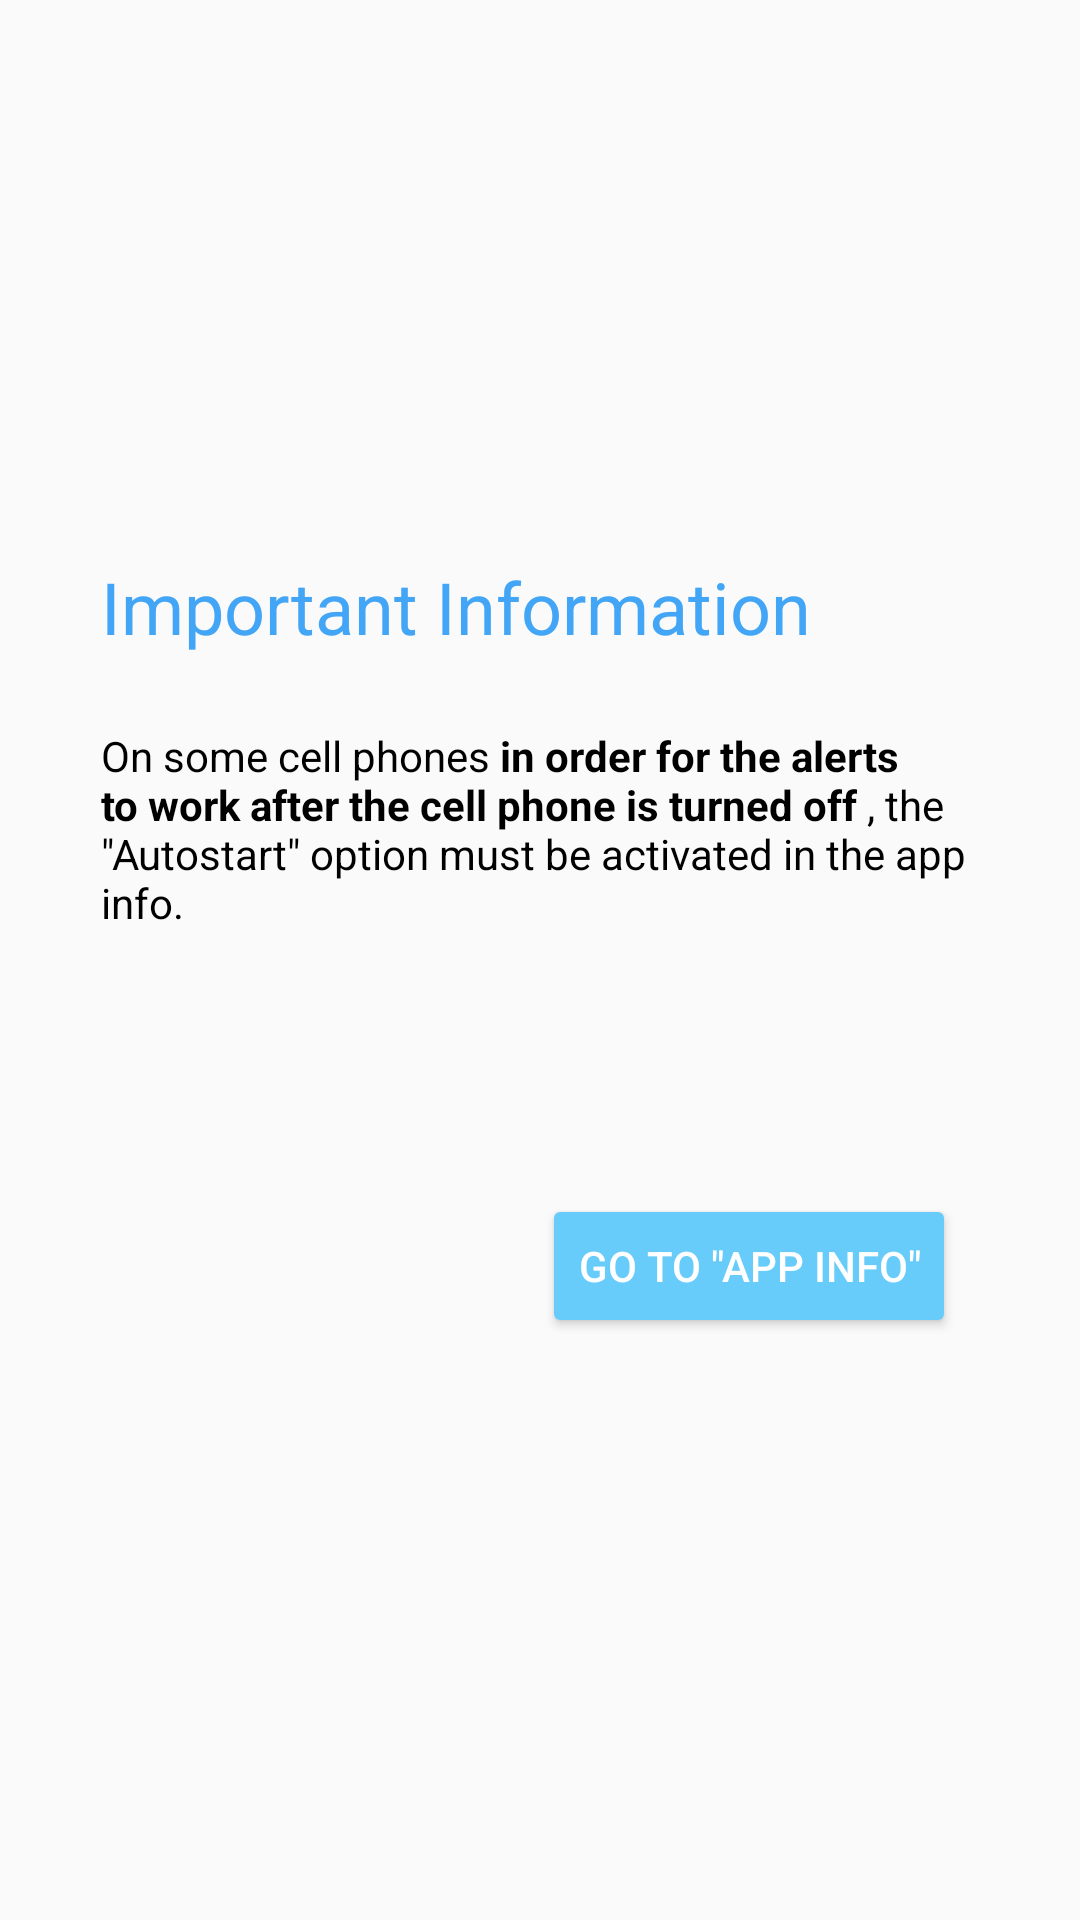

Layout XML and referenced resources for this Android screen:
<!-- AndroidManifest.xml: application theme mTheme -->
<!-- res/layout/dialog_important_dialog.xml -->
<?xml version="1.0" encoding="utf-8"?>
<androidx.constraintlayout.widget.ConstraintLayout xmlns:android="http://schemas.android.com/apk/res/android"
    xmlns:app="http://schemas.android.com/apk/res-auto"
    android:layout_width="match_parent"
    android:layout_height="match_parent">

    <View
        android:id="@+id/view6"
        android:layout_width="325dp"
        android:layout_height="300dp"
        app:layout_constraintBottom_toBottomOf="parent"
        app:layout_constraintEnd_toEndOf="parent"
        app:layout_constraintStart_toStartOf="parent"
        app:layout_constraintTop_toTopOf="parent" />

    <TextView
        android:id="@+id/textView5"
        android:layout_width="wrap_content"
        android:layout_height="wrap_content"
        android:layout_marginStart="16dp"
        android:layout_marginTop="16dp"
        android:text="@string/important_dialog_title"
        android:textColor="@color/blue_400"
        android:textSize="24sp"
        app:layout_constraintStart_toStartOf="@+id/view6"
        app:layout_constraintTop_toTopOf="@+id/view6" />

    <Button
        android:id="@+id/buttonDialogExit"
        style="@style/Widget.AppCompat.Button.Borderless"
        android:layout_width="30dp"
        android:layout_height="30dp"
        android:layout_marginTop="16dp"
        android:layout_marginEnd="16dp"
        android:background="@drawable/ic_sharp_clear_24"
        app:layout_constraintEnd_toEndOf="@+id/view6"
        app:layout_constraintTop_toTopOf="@+id/view6" />

    <Button
        android:id="@+id/buttonGoToAppInfo"
        style="@style/Widget.AppCompat.Button.Colored"
        android:layout_width="wrap_content"
        android:layout_height="wrap_content"
        android:layout_marginEnd="24dp"
        android:layout_marginBottom="24dp"
        android:text="@string/for_info_important_dialog"
        app:layout_constraintBottom_toBottomOf="@+id/view6"
        app:layout_constraintEnd_toEndOf="@+id/view6" />

    <TextView
        android:id="@+id/textView6"
        android:layout_width="0dp"
        android:layout_height="wrap_content"
        android:layout_marginStart="16dp"
        android:layout_marginTop="24dp"
        android:layout_marginEnd="16dp"
        android:text="@string/important_dialogText"
        android:textColor="#000000"
        app:autoSizeMaxTextSize="18dp"
        app:layout_constraintEnd_toEndOf="@+id/view6"
        app:layout_constraintStart_toStartOf="@+id/view6"
        app:layout_constraintTop_toBottomOf="@+id/textView5" />

</androidx.constraintlayout.widget.ConstraintLayout>
<!-- resources referenced by this layout -->
<resources>
  <color name="blue_400">#42A5F5</color>
  <string name="for_info_important_dialog">Go to \"app Info\"</string>
  <string name="important_dialogText">On some cell phones <b>in order for the alerts to work after the cell phone is turned off </b>, the \"Autostart\" option must be activated in the app info.</string>
  <string name="important_dialog_title">Important Information</string>
  <style name="mTheme" parent="Theme.AppCompat.Light.NoActionBar">
          <item name="colorPrimary">#29B6F6</item>
          <item name="colorPrimaryDark">#039BE5</item>
          <item name="colorAccent">#67CCFA</item>
          <item name="color">#AEE6FF</item>
          <item name="windowActionBar">false</item>
          <item name="windowNoTitle">true</item>
      </style>
</resources>
